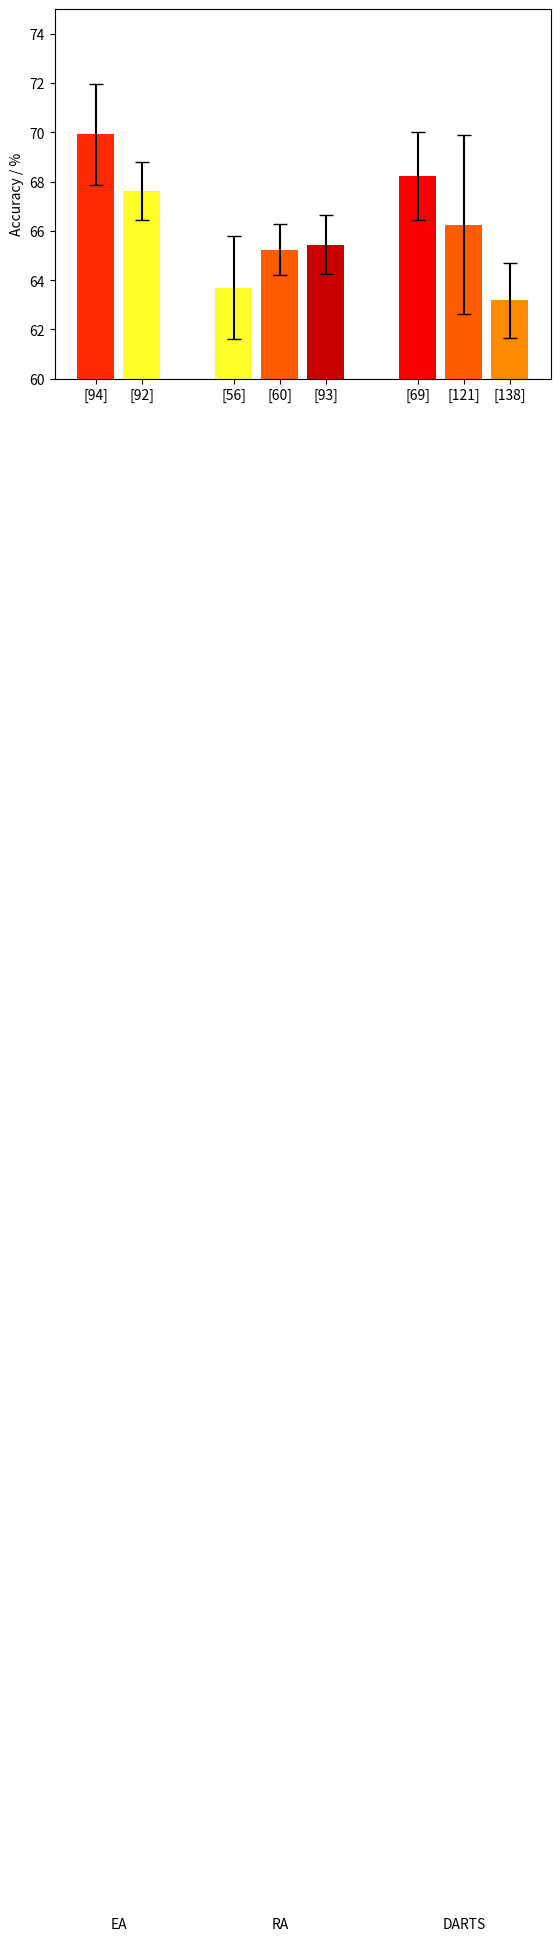

Python code for this plot: (Note: this script raises an exception after producing the figure.)
import matplotlib.pyplot as plt
import matplotlib.colors as mcolors

# 指定横坐标和高度
categories = ['[94]', '[92]', '[56]', '[60]', '[93]', '[69]', '[121]', '[138]']
heights = [69.91, 67.62, 63.70, 65.24, 65.44, 68.23, 66.25, 63.19]
hot_size = [7, 12, 12, 8, 5, 6, 8, 9]
# 假设的方差列表
variances = [2.03, 1.19, 2.09, 1.04, 1.21, 1.77, 3.64, 1.52]

# 使用热力图的颜色
cmap = plt.cm.hot
norm = mcolors.Normalize(vmin=1, vmax=15)
colors = [cmap(norm(value)) for value in hot_size]

# 设置y轴的名称
plt.ylabel('Accuracy / %')

# 控制y轴的范围，例如从0到20
plt.ylim(60, 75)

# 设置条形的x坐标以分组，第一组有abc，第二组有de，带有间隙
x_coords = [0, 1, 3, 4, 5, 7, 8, 9]

# 绘制条形图并添加误差线表示方差
plt.bar(x_coords, heights, color=colors, yerr=variances, capsize=5, tick_label=categories)

# 在组合下方添加文本
group_names = ['EA', 'RA', 'DARTS']
# 计算每组中心坐标，用于文本标签的定位
group_x_coords = [0.5, 4, 8]
for group_x, group_name in zip(group_x_coords, group_names):
    plt.text(group_x, -3, group_name, ha='center', va='bottom')  # 调整了y坐标以避免与x轴标签重叠

# 调整图表以便完整显示底部文本
plt.tight_layout()

# 添加颜色条
sm = plt.cm.ScalarMappable(cmap=cmap, norm=norm)
sm.set_array([])
plt.colorbar(sm)

# 显示图表
plt.show()
